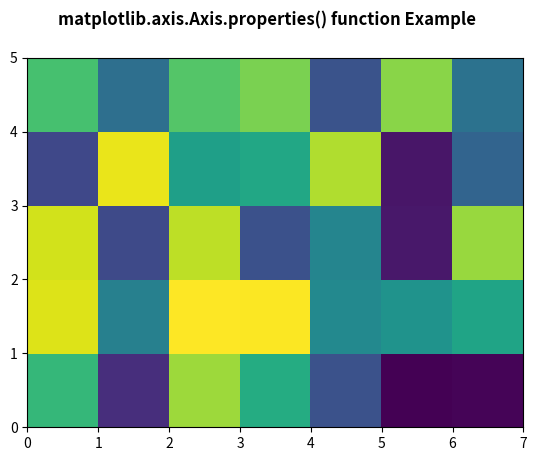

Here is the Python script that generated this plot:
# Implementation of matplotlib function
from matplotlib.axis import Axis
import numpy as np
import matplotlib.pyplot as plt

xx = np.random.rand(5, 7)

fig, ax = plt.subplots()

m = ax.pcolor(xx)
m.set_zorder(2)

w = Axis.properties(ax)
print("Display all Properties\n")
for i in w:
    print(i, ":", w[i])

fig.suptitle('matplotlib.axis.Axis.properties() \
function Example\n', fontweight="bold")

plt.show()
